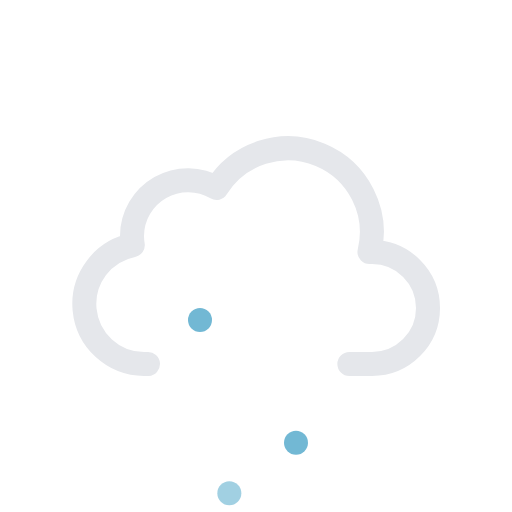
t = 0.00 s
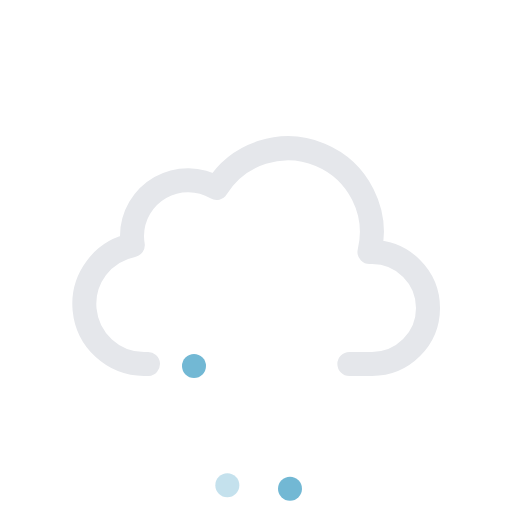
t = 0.08 s
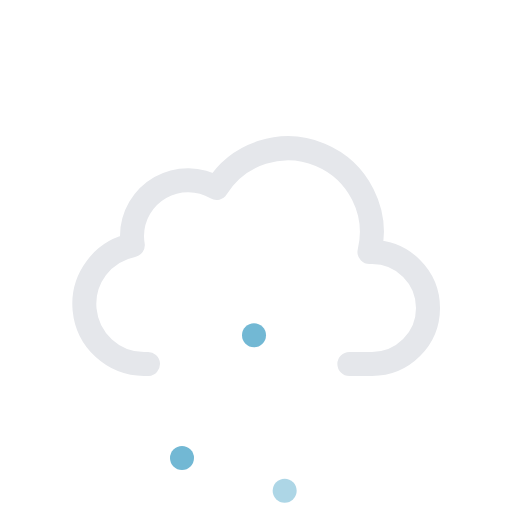
t = 0.23 s
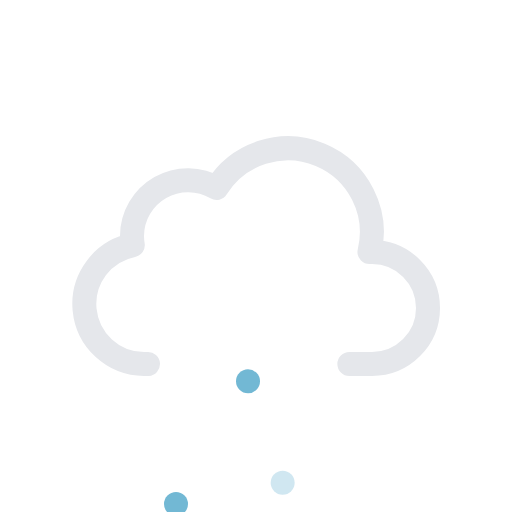
t = 0.30 s
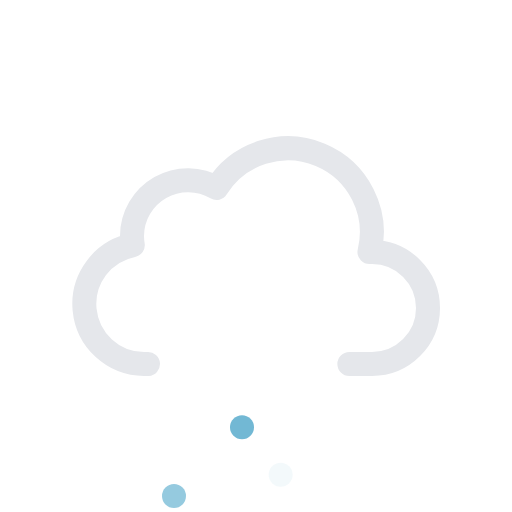
t = 0.38 s
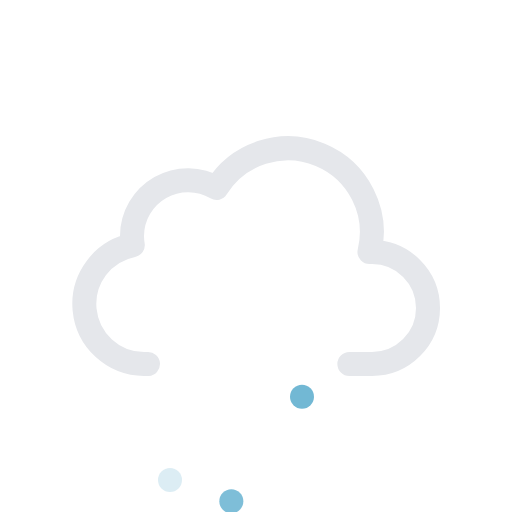
t = 0.53 s

The animated SVG that drew these frames (rendered in a browser with its animation timeline set to each time). Animation: 6 SMIL elements (animate=3,animateTransform=3); one cycle of 0.60 s, repeats indefinitely.

<svg xmlns="http://www.w3.org/2000/svg" viewBox="0 0 64 64">
	<path d="M43.67,45.5H46.5a7,7,0,0,0,0-14l-.32,0a10.49,10.49,0,0,0-19.11-8,7,7,0,0,0-10.57,6,7.21,7.21,0,0,0,.1,1.14A7.5,7.5,0,0,0,18,45.5a4.19,4.19,0,0,0,.5,0v0" fill="none" stroke="#e5e7eb" stroke-linecap="round" stroke-linejoin="round" stroke-width="3"/>
	<g>
		<circle cx="24" cy="45" r="1.5" fill="#72b8d4"/>
		<animateTransform attributeName="transform" type="translate" values="1 -5; -2 18; -3 14" dur="0.6s" repeatCount="indefinite"/>
		<animate attributeName="opacity" values="1;1;0" dur="0.6s" repeatCount="indefinite"/>
	</g>
	<g>
		<circle cx="31" cy="45" r="1.5" fill="#72b8d4"/>
		<animateTransform attributeName="transform" type="translate" values="1 -5; -2 18; -3 14" dur="0.6s" begin="-0.4s" repeatCount="indefinite"/>
		<animate attributeName="opacity" values="1;1;0" dur="0.6s" begin="-0.4s" repeatCount="indefinite"/>
	</g>
	<g>
		<circle cx="38" cy="45" r="1.5" fill="#72b8d4"/>
		<animateTransform attributeName="transform" type="translate" values="1 -5; -2 18; -3 14" dur="0.6s" begin="-0.2s" repeatCount="indefinite"/>
		<animate attributeName="opacity" values="1;1;0" dur="0.6s" begin="-0.2s" repeatCount="indefinite"/>
	</g>
</svg>
